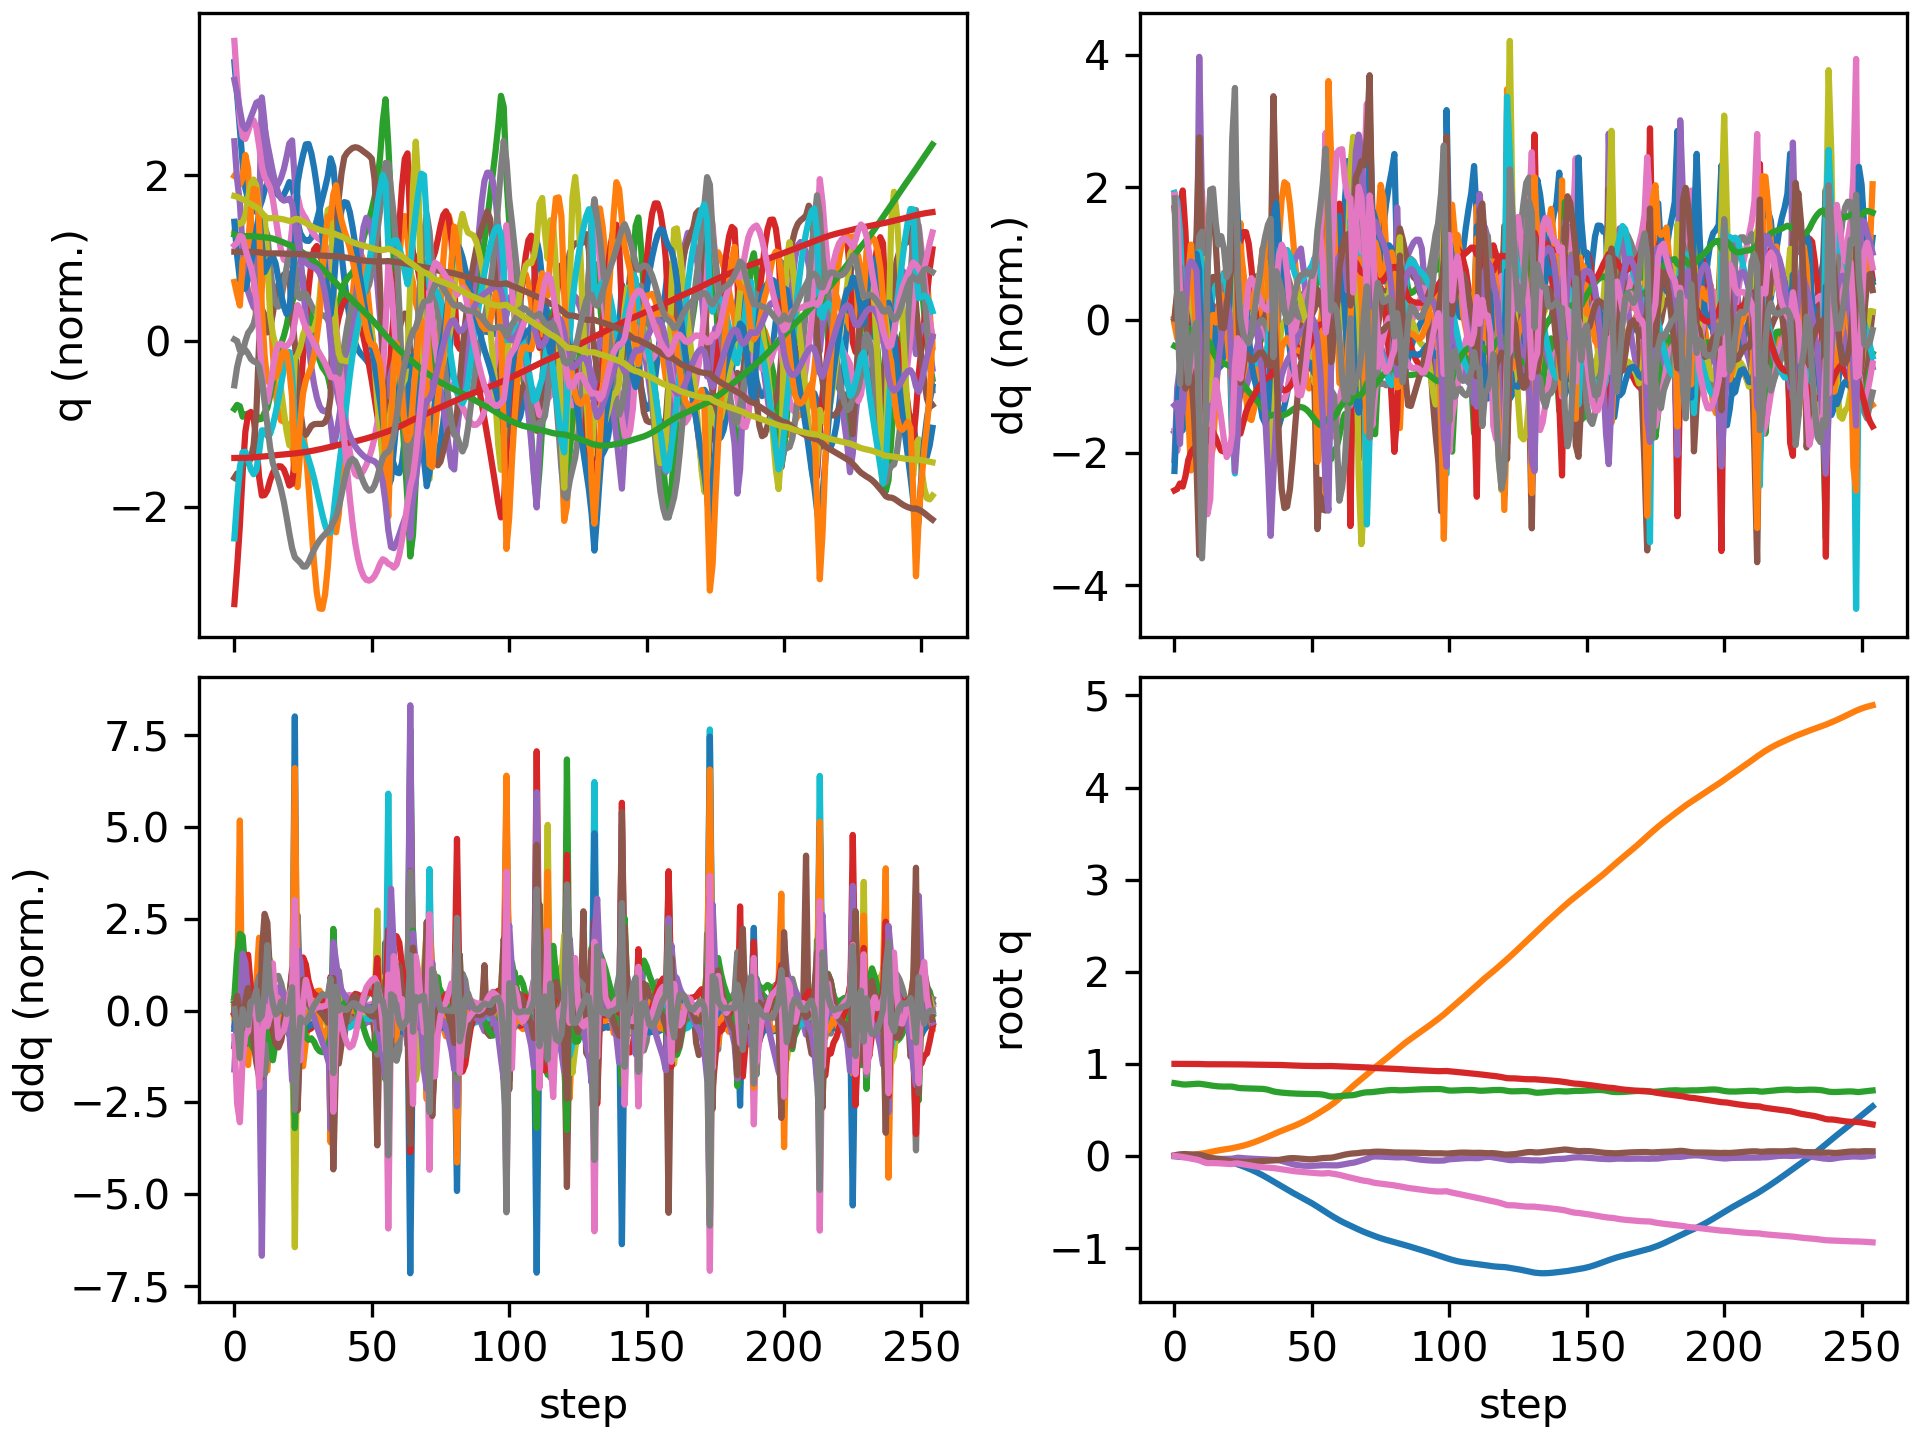

Values plotted in this chart, from the file beside it:
floating_base_joint_x, floating_base_joint_y, floating_base_joint_z, floating_base_joint_qw, floating_base_joint_qx, floating_base_joint_qy, floating_base_joint_qz, left_hip_pitch_joint_q, left_hip_roll_joint_q, left_hip_yaw_joint_q, left_knee_joint_q, left_ankle_pitch_joint_q, left_ankle_roll_joint_q, right_hip_pitch_joint_q, right_hip_roll_joint_q, right_hip_yaw_joint_q, right_knee_joint_q, right_ankle_pitch_joint_q, right_ankle_roll_joint_q, floating_base_joint_vx, floating_base_joint_vy, floating_base_joint_vz, floating_base_joint_wx, floating_base_joint_wy
-0.002742, 8.737507702648877e-10, 0.7906, 1, 1.597928729102787e-08, 0.005811, -4.862312507598205e-09, -0.05757, -0.0006897, -0.002978, 0.1257, -0.07618, 2.7516392895085615e-05, -0.05757, 0.0006893, 0.002978, 0.1257, -0.07618, -2.7555718382952283e-05, -0.162, -1.3815040528913289e-07, -0.2089, -6.422664153380801e-07, 0.6749
-0.006566, 0.0001149, 0.7865, 0.9999, 0.0008464, 0.01308, -0.002611, -0.1291, -0.001511, 0.0007834, 0.245, -0.1439, 0.003717, -0.139, -0.0007292, 0.007939, 0.2628, -0.1495, -0.006329, -0.1773, 0.008039, -0.2033, 0.1509, 0.5851
-0.01002, 0.0005909, 0.7813, 0.9998, 0.003068, 0.01775, -0.007755, -0.205, -0.004657, -0.0005171, 0.381, -0.1851, -0.001116, -0.2109, -0.009317, 0.007356, 0.3743, -0.2023, -0.01184, -0.1352, 0.03884, -0.296, 0.2845, 0.2148
-0.0121, 0.001098, 0.7767, 0.9997, 0.002637, 0.01958, -0.01207, -0.2802, -0.001726, -0.01019, 0.5506, -0.2647, 0.0111, -0.2456, -0.01091, 0.008229, 0.4265, -0.2229, 0.01083, -0.06407, 0.02117, -0.1564, -0.2721, 0.09018
-0.01282, 0.002095, 0.7754, 0.9997, -0.001193, 0.02, -0.01624, -0.3361, 0.00892, -0.008079, 0.687, -0.3104, 0.01262, -0.2501, -0.0009232, 0.01235, 0.4281, -0.2214, 0.01174, -0.008714, 0.08087, 0.008397, -0.3846, -0.02637
-0.01255, 0.004714, 0.7768, 0.9996, -0.004256, 0.01845, -0.02245, -0.3594, 0.00263, -0.007192, 0.7432, -0.3424, 0.01253, -0.2353, 0.006719, 0.02284, 0.3992, -0.2006, 0.01926, 0.02398, 0.1707, 0.1028, -0.2055, -0.236
-0.01244, 0.008658, 0.779, 0.9994, -0.006836, 0.01638, -0.02878, -0.37, -0.02043, -0.01044, 0.7516, -0.3569, 0.01599, -0.2181, 0.009962, 0.03154, 0.3658, -0.1713, 0.03624, -0.01111, 0.2162, 0.1168, -0.2842, -0.1825
-0.01326, 0.01322, 0.7813, 0.9992, -0.01091, 0.0154, -0.03431, -0.3831, -0.04617, -0.009626, 0.7343, -0.37, 0.02739, -0.2137, 0.0147, 0.03366, 0.3496, -0.1356, 0.04661, -0.06443, 0.2359, 0.1101, -0.5048, -0.06092
-0.01495, 0.01798, 0.7835, 0.9989, -0.01734, 0.01507, -0.03964, -0.3875, -0.06791, -0.008703, 0.6535, -0.3741, 0.05441, -0.228, 0.02483, 0.03007, 0.3638, -0.09427, 0.04605, -0.1025, 0.2331, 0.09624, -0.7982, -0.04823
-0.01707, 0.02196, 0.784, 0.9984, -0.02804, 0.01328, -0.04709, -0.3801, -0.06759, -0.01262, 0.5394, -0.2084, 0.1129, -0.2635, 0.04613, 0.01563, 0.4246, -0.05898, 0.02966, -0.09952, 0.1673, -0.04118, -1.298, -0.3864
-0.01865, 0.02551, 0.7808, 0.9974, -0.04058, 0.007526, -0.05919, -0.3629, -0.05146, -0.01197, 0.479, 0.001378, 0.1414, -0.3042, 0.07639, 0.001643, 0.5028, -0.126, -0.01321, -0.0668, 0.185, -0.2226, -1.093, -0.7463
-0.01981, 0.02973, 0.776, 0.9962, -0.04889, -0.000882, -0.07143, -0.3399, -0.03445, -0.006321, 0.481, -0.04443, 0.136, -0.3244, 0.1036, 0.01218, 0.5025, -0.1857, -0.03667, -0.06164, 0.2464, -0.2593, -0.4359, -0.8511
-0.0214, 0.03531, 0.7708, 0.9956, -0.0503, -0.01008, -0.07787, -0.323, -0.03728, -0.002206, 0.496, -0.1188, 0.1216, -0.3353, 0.09608, -0.01247, 0.4836, -0.1735, -0.04985, -0.09842, 0.3086, -0.237, 0.2577, -0.9151
-0.0239, 0.04195, 0.7664, 0.9957, -0.04571, -0.019, -0.07832, -0.3237, -0.0576, 0.008791, 0.5281, -0.1483, 0.1252, -0.3458, 0.06802, -0.04651, 0.4904, -0.1576, -0.05027, -0.1371, 0.3433, -0.21, 0.6936, -0.8407
-0.02765, 0.04872, 0.7621, 0.9959, -0.03944, -0.02524, -0.07769, -0.3313, -0.08119, 0.0222, 0.5531, -0.1577, 0.1373, -0.369, 0.04571, -0.05828, 0.5203, -0.1517, -0.0481, -0.221, 0.3306, -0.212, 0.6394, -0.4067
-0.03273, 0.05501, 0.7583, 0.996, -0.0344, -0.02863, -0.07793, -0.3428, -0.0992, 0.03575, 0.5684, -0.1575, 0.1512, -0.4047, 0.03339, -0.06472, 0.563, -0.1669, -0.04746, -0.2745, 0.2979, -0.1705, 0.4145, -0.2483
-0.03856, 0.06054, 0.7555, 0.9958, -0.03183, -0.03178, -0.07928, -0.3509, -0.1089, 0.04786, 0.5748, -0.1514, 0.1615, -0.4401, 0.03069, -0.07727, 0.6103, -0.1996, -0.04463, -0.3012, 0.2572, -0.1094, 0.1451, -0.3477
-0.04491, 0.06536, 0.7538, 0.9956, -0.0316, -0.03574, -0.08089, -0.3536, -0.1123, 0.05664, 0.574, -0.1409, 0.1671, -0.4687, 0.03782, -0.09138, 0.6623, -0.2338, -0.03794, -0.3276, 0.2247, -0.05631, -0.04968, -0.4388
-0.05165, 0.06981, 0.7532, 0.9952, -0.03228, -0.0407, -0.08263, -0.3496, -0.1128, 0.06423, 0.5639, -0.1255, 0.1699, -0.4872, 0.05118, -0.1039, 0.7178, -0.2605, -0.03425, -0.3442, 0.2183, -0.009924, -0.05204, -0.5472
-0.05863, 0.07435, 0.7534, 0.9947, -0.03237, -0.0468, -0.0851, -0.337, -0.1138, 0.07394, 0.5404, -0.1039, 0.1718, -0.4907, 0.06615, -0.1159, 0.764, -0.2772, -0.03555, -0.3555, 0.2305, 0.02597, 0.06549, -0.6305
-0.06587, 0.0792, 0.7538, 0.9942, -0.03136, -0.0533, -0.08776, -0.3217, -0.1164, 0.08697, 0.5117, -0.08006, 0.17, -0.474, 0.07901, -0.1241, 0.776, -0.2689, -0.04396, -0.3712, 0.2523, -0.0008835, 0.2038, -0.6044
-0.07344, 0.08438, 0.7523, 0.994, -0.02976, -0.05913, -0.08696, -0.3254, -0.1225, 0.09494, 0.5174, -0.07471, 0.1349, -0.4265, 0.08751, -0.1108, 0.6939, -0.1993, -0.05769, -0.3842, 0.2781, -0.1544, 0.3222, -0.5161
-0.08152, 0.09087, 0.747, 0.9944, -0.02441, -0.06281, -0.08152, -0.3654, -0.1391, 0.1036, 0.6026, -0.144, 0.1121, -0.3629, 0.07131, -0.07252, 0.5265, -0.1326, -0.0943, -0.4239, 0.3712, -0.3579, 0.8665, -0.1729
-0.09113, 0.09797, 0.7402, 0.9945, -0.0192, -0.06387, -0.08091, -0.4099, -0.1427, 0.1205, 0.709, -0.2162, 0.08146, -0.3623, 0.04009, -0.0707, 0.4674, 0.009307, -0.08785, -0.5217, 0.3288, -0.2755, 0.1547, -0.03927
-0.1019, 0.1043, 0.7366, 0.994, -0.02089, -0.065, -0.08507, -0.4345, -0.1259, 0.126, 0.8146, -0.276, 0.05596, -0.3871, 0.03833, -0.06594, 0.4761, 0.04314, -0.06948, -0.5386, 0.3198, -0.1049, -0.3517, -0.2405
-0.113, 0.1113, 0.735, 0.9934, -0.02422, -0.06652, -0.09011, -0.4449, -0.1183, 0.1174, 0.9291, -0.3333, 0.0397, -0.3981, 0.04337, -0.05844, 0.4607, 0.06992, -0.05572, -0.5602, 0.3808, -0.05303, -0.2761, -0.1399
-0.1247, 0.1195, 0.734, 0.9929, -0.02641, -0.06651, -0.09536, -0.4505, -0.1263, 0.1044, 1.046, -0.3886, 0.03593, -0.4064, 0.04244, -0.05465, 0.4321, 0.09249, -0.04947, -0.5973, 0.441, -0.04108, -0.1899, 0.08314
-0.1371, 0.1287, 0.7333, 0.9924, -0.02808, -0.06474, -0.1009, -0.4515, -0.1422, 0.09225, 1.153, -0.4372, 0.03954, -0.4178, 0.03732, -0.05504, 0.4022, 0.09318, -0.04593, -0.6369, 0.4803, -0.02981, -0.2099, 0.2349
-0.1502, 0.1386, 0.7328, 0.9919, -0.0298, -0.06221, -0.1064, -0.4441, -0.1602, 0.08, 1.234, -0.4761, 0.04344, -0.4296, 0.03194, -0.05596, 0.3708, 0.07334, -0.0423, -0.6678, 0.5105, -0.0195, -0.232, 0.2595
-0.1638, 0.1491, 0.7324, 0.9915, -0.03157, -0.05981, -0.1114, -0.4278, -0.1775, 0.06626, 1.281, -0.5066, 0.04484, -0.4382, 0.02729, -0.05502, 0.3346, 0.04149, -0.03675, -0.6965, 0.5377, -0.02104, -0.2263, 0.2261
-0.178, 0.1602, 0.7319, 0.991, -0.03322, -0.05779, -0.1157, -0.4058, -0.191, 0.05269, 1.292, -0.5296, 0.04508, -0.4435, 0.02412, -0.04912, 0.2936, 0.001721, -0.02757, -0.7296, 0.5642, -0.04195, -0.2031, 0.191
-0.193, 0.1718, 0.7307, 0.9907, -0.03473, -0.0561, -0.1193, -0.3822, -0.1982, 0.04216, 1.275, -0.545, 0.04505, -0.4475, 0.02273, -0.03702, 0.2509, -0.04628, -0.01687, -0.7667, 0.589, -0.08328, -0.188, 0.1599
-0.2086, 0.1838, 0.7284, 0.9904, -0.03622, -0.05474, -0.122, -0.3586, -0.1983, 0.03546, 1.237, -0.5528, 0.04511, -0.4514, 0.02286, -0.01724, 0.2091, -0.107, 0.003229, -0.803, 0.6097, -0.148, -0.1865, 0.1251
-0.225, 0.1962, 0.7246, 0.9901, -0.03789, -0.05357, -0.1241, -0.3346, -0.1917, 0.0319, 1.184, -0.5547, 0.04657, -0.4581, 0.0222, 0.002634, 0.1723, -0.1741, 0.02068, -0.8394, 0.6278, -0.2333, -0.2129, 0.1064
-0.2421, 0.2089, 0.7188, 0.9899, -0.03991, -0.05246, -0.1258, -0.3081, -0.1791, 0.02765, 1.117, -0.5506, 0.05136, -0.4711, 0.01887, 0.01558, 0.146, -0.2393, 0.03275, -0.8702, 0.638, -0.3494, -0.255, 0.09956
-0.2596, 0.2216, 0.7102, 0.9896, -0.04224, -0.05112, -0.1275, -0.2694, -0.1612, 0.01604, 1.001, -0.5727, 0.06772, -0.5013, 0.01243, 0.01665, 0.1465, -0.278, 0.03192, -0.8859, 0.6435, -0.5038, -0.261, 0.1521
-0.2777, 0.2353, 0.7013, 0.9892, -0.04241, -0.04876, -0.1313, -0.2881, -0.1611, 0.03947, 0.9696, -0.6166, 0.1611, -0.5592, -0.00992, -0.02878, 0.2065, -0.2292, 0.04389, -0.8774, 0.7083, -0.3639, 0.1004, 0.1112
-0.2953, 0.249, 0.6952, 0.9888, -0.04249, -0.04672, -0.1356, -0.3532, -0.1634, 0.07023, 1.018, -0.5984, 0.2069, -0.6175, -0.02787, -0.05764, 0.2932, -0.1489, 0.04845, -0.8704, 0.6577, -0.2438, -0.2171, 0.2005
-0.3129, 0.2615, 0.6909, 0.9883, -0.04646, -0.04298, -0.139, -0.419, -0.155, 0.09151, 1.062, -0.5688, 0.2345, -0.6701, -0.03063, -0.06978, 0.3715, -0.08836, 0.03773, -0.8811, 0.6016, -0.1787, -0.6652, 0.3707
-0.3306, 0.2732, 0.6877, 0.9875, -0.05372, -0.03778, -0.1431, -0.4801, -0.1374, 0.1048, 1.092, -0.5371, 0.2549, -0.7218, -0.02036, -0.0737, 0.4454, -0.05011, 0.03063, -0.8824, 0.5717, -0.1409, -0.937, 0.4264
-0.3483, 0.2846, 0.6849, 0.9865, -0.06262, -0.0323, -0.1478, -0.5353, -0.1154, 0.1126, 1.112, -0.5043, 0.2682, -0.7745, -0.004673, -0.07391, 0.5273, -0.03332, 0.02568, -0.8768, 0.5633, -0.1221, -1.04, 0.3969
-0.3657, 0.2959, 0.6825, 0.9852, -0.07204, -0.02762, -0.153, -0.5836, -0.09223, 0.1171, 1.122, -0.4705, 0.2719, -0.8239, 0.01122, -0.07435, 0.613, -0.03505, 0.02178, -0.8633, 0.5689, -0.1082, -1.031, 0.2825
-0.3827, 0.3075, 0.6804, 0.9838, -0.08112, -0.02457, -0.1581, -0.6237, -0.07136, 0.12, 1.124, -0.4355, 0.2741, -0.8649, 0.02465, -0.07373, 0.694, -0.05489, 0.01713, -0.8444, 0.585, -0.09697, -0.9358, 0.1076
-0.3994, 0.3195, 0.6785, 0.9823, -0.08918, -0.02358, -0.1627, -0.6546, -0.05493, 0.123, 1.117, -0.399, 0.2759, -0.8936, 0.03448, -0.06973, 0.7644, -0.0878, 0.0111, -0.8235, 0.6108, -0.08311, -0.7706, -0.08504
-0.4156, 0.3321, 0.677, 0.9811, -0.09572, -0.02456, -0.1666, -0.6768, -0.04391, 0.1276, 1.1, -0.3597, 0.2765, -0.9089, 0.04014, -0.0625, 0.8229, -0.1273, 0.004497, -0.8059, 0.6437, -0.0667, -0.5721, -0.2408
-0.4316, 0.3454, 0.6758, 0.98, -0.1006, -0.02696, -0.1697, -0.6913, -0.03799, 0.1349, 1.074, -0.3168, 0.2761, -0.913, 0.04221, -0.05423, 0.8736, -0.1685, -0.002276, -0.7966, 0.6776, -0.05218, -0.3896, -0.3205
-0.4475, 0.3593, 0.6749, 0.9791, -0.104, -0.02997, -0.1725, -0.7004, -0.03622, 0.1447, 1.038, -0.2702, 0.2747, -0.9096, 0.04256, -0.04746, 0.922, -0.2088, -0.009385, -0.7962, 0.7085, -0.04348, -0.2562, -0.3239
-0.4635, 0.3738, 0.6741, 0.9782, -0.1062, -0.0329, -0.1751, -0.7066, -0.03936, 0.1548, 0.9948, -0.2282, 0.273, -0.9017, 0.04293, -0.04424, 0.9724, -0.2471, -0.01689, -0.8037, 0.7411, -0.03846, -0.1547, -0.2672
-0.4797, 0.389, 0.6734, 0.9776, -0.1074, -0.03513, -0.1777, -0.7137, -0.04798, 0.1636, 0.9508, -0.2117, 0.2713, -0.8906, 0.0449, -0.04453, 1.027, -0.2823, -0.02392, -0.8229, 0.7769, -0.0273, -0.06727, -0.1535
-0.4965, 0.405, 0.673, 0.977, -0.1076, -0.03621, -0.1805, -0.7221, -0.05979, 0.1717, 0.9042, -0.2179, 0.2694, -0.8768, 0.05055, -0.04855, 1.085, -0.3143, -0.02917, -0.8518, 0.8117, -0.0154, -0.01438, -0.01217
-0.5138, 0.4216, 0.6727, 0.9765, -0.1072, -0.03595, -0.1834, -0.7312, -0.07181, 0.1809, 0.8528, -0.2418, 0.2669, -0.8595, 0.06154, -0.05806, 1.148, -0.3474, -0.03142, -0.887, 0.8452, -0.009726, 0.02016, 0.1427
-0.532, 0.4389, 0.6724, 0.9761, -0.1061, -0.03415, -0.1864, -0.7416, -0.08233, 0.1921, 0.7969, -0.2771, 0.2501, -0.8376, 0.07851, -0.07549, 1.218, -0.3864, -0.0318, -0.9261, 0.8762, -0.02191, 0.05337, 0.3098
-0.5508, 0.4568, 0.6715, 0.976, -0.1044, -0.03089, -0.1888, -0.7541, -0.09094, 0.2061, 0.74, -0.3264, 0.2109, -0.8086, 0.09954, -0.09848, 1.29, -0.4259, -0.03622, -0.9592, 0.9264, -0.06097, 0.1586, 0.4634
-0.5703, 0.4754, 0.6696, 0.9761, -0.1022, -0.02667, -0.1901, -0.7658, -0.09516, 0.2288, 0.6806, -0.3873, 0.1599, -0.7679, 0.1181, -0.115, 1.348, -0.4674, -0.04088, -0.9837, 0.9342, -0.1285, 0.07822, 0.4947
-0.5898, 0.4942, 0.6659, 0.9763, -0.1007, -0.02295, -0.1903, -0.7737, -0.093, 0.2621, 0.6229, -0.4597, 0.106, -0.7102, 0.1399, -0.1332, 1.394, -0.5113, -0.05384, -0.9775, 0.9405, -0.2371, 0.05734, 0.3362
-0.609, 0.5127, 0.6597, 0.9766, -0.1012, -0.02137, -0.1887, -0.7924, -0.08884, 0.2825, 0.6125, -0.5278, 0.03788, -0.6185, 0.1618, -0.1395, 1.366, -0.5678, -0.09325, -0.9354, 0.9282, -0.3877, -0.06649, -0.01131
-0.6274, 0.5318, 0.6512, 0.9771, -0.1022, -0.02074, -0.1855, -0.8646, -0.09194, 0.2411, 0.7945, -0.5277, 0.03711, -0.4967, 0.1615, -0.1137, 1.147, -0.6533, -0.1176, -0.9188, 1.013, -0.447, 0.09412, 0.0917
-0.6461, 0.5528, 0.6458, 0.9763, -0.1026, -0.01859, -0.1896, -0.9182, -0.08392, 0.1873, 0.9584, -0.4872, 0.05914, -0.5349, 0.1369, -0.102, 1.14, -0.6378, -0.07336, -0.9225, 1.063, -0.105, -0.2391, 0.2395
-0.6643, 0.5749, 0.6455, 0.9753, -0.1035, -0.0141, -0.1946, -0.9435, -0.06835, 0.1337, 1.075, -0.4686, 0.08381, -0.6058, 0.1138, -0.09302, 1.165, -0.5734, -0.0423, -0.8991, 1.15, 0.05987, -0.08877, 0.6373
-0.682, 0.5985, 0.6472, 0.9745, -0.1025, -0.006925, -0.1997, -0.9611, -0.05251, 0.08227, 1.208, -0.4738, 0.1083, -0.6717, 0.08173, -0.08475, 1.166, -0.5097, -0.03079, -0.8676, 1.225, 0.1181, 0.04531, 0.883
... 195 more rows
